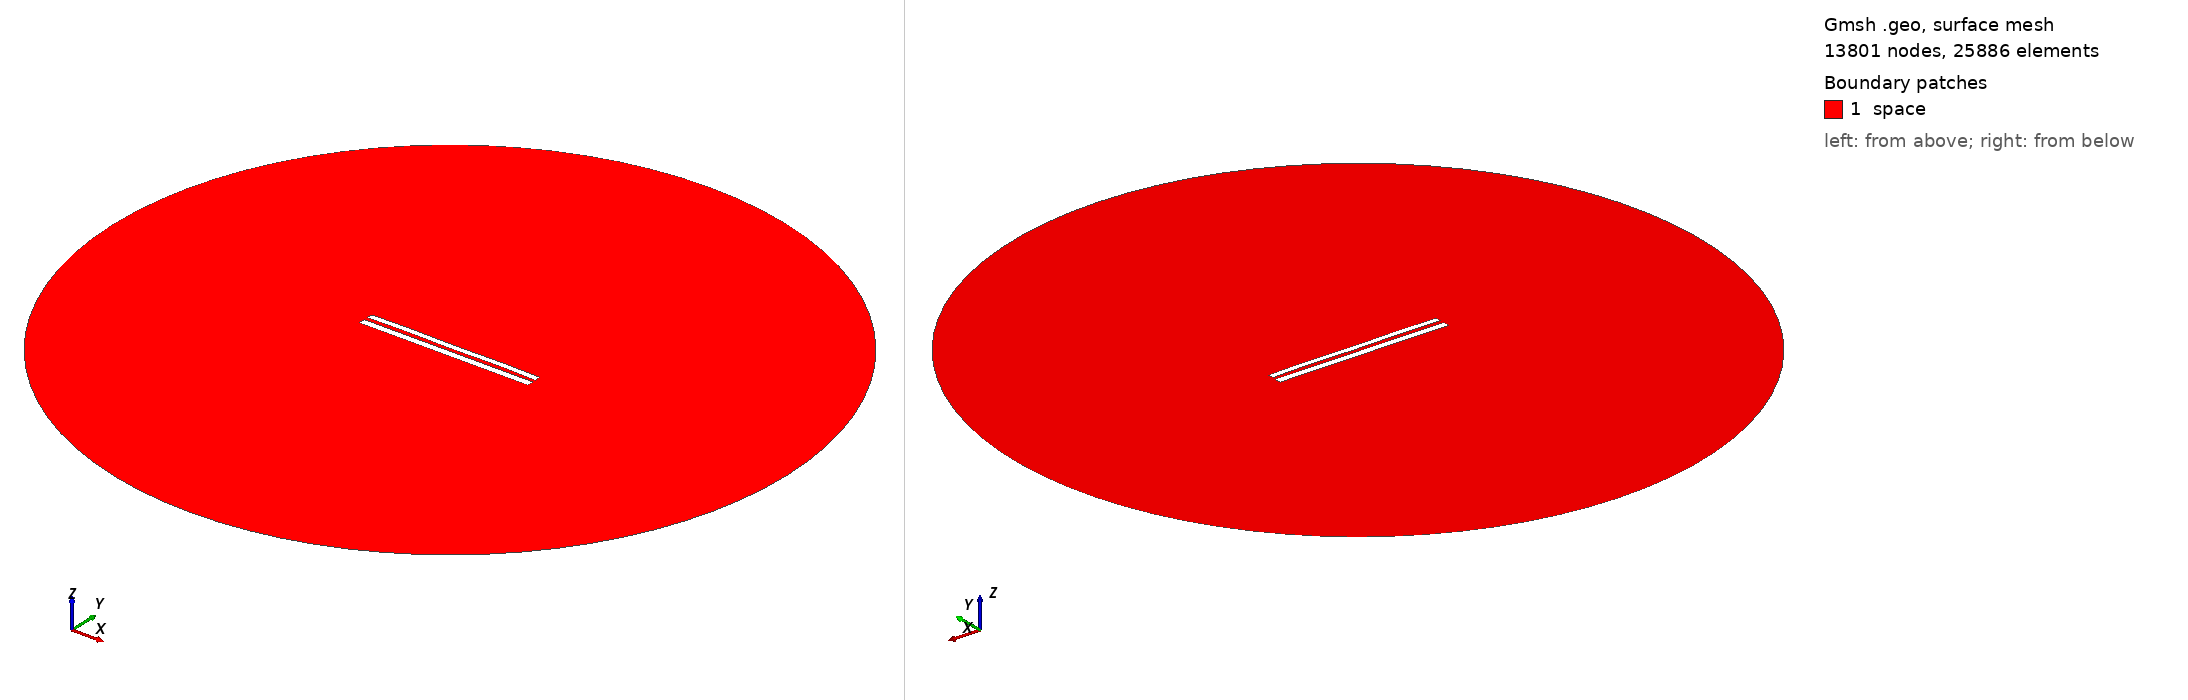

Gmsh geometry script, surface-meshed: 13801 nodes, 25886 surface elements. Boundary patches (legend numbers): 1 space. Left view from above one corner, right view from below the opposite corner. Legend entries are the model's physical surfaces. The drawing asked Gmsh for element sizes between 1% and 20% of the model's largest extent; the script's own settings can give other sizes.

=== 8465.geo (drawn) ===
//---------------------------------------
// Geometry kernel
//---------------------------------------

SetFactory("OpenCASCADE");



//---------------------------------------
// Parameters of the geometry
//---------------------------------------

// Overetch of the upper plate
overetch = 0.25;

// Distance between the plates
distance = 2.25;

// Discretization over the x axis (for the deformation)
nx = 50; 

// Length of the plate
L = 100 - overetch; 

// Number of modes
n = 4; 

// 1st mode coefficient
coeff(1) = 0.0;
beta(1) = 0.596864 * 3.1415926535 / L;

// 2nd mode coefficient
coeff(2) = 0.07499999999999998;
beta(2) = 1.49418 * 3.1415926535 / L;

// 3rd mode coefficient
coeff(3) = 0.0;
beta(3) = 2.50025 * 3.1415926535 / L;

// 4th mode coefficient
coeff(4) = 0.15;
beta(4) = 3.49999 * 3.1415926535 / L;



//---------------------------------------
// Upper plate (deformed rectangle)
//---------------------------------------

// Coordiantes of the upper plate
xmin = -50;
xmax = 50 - overetch;

// Height of the upper plate
yheight = 4 - 2 * overetch;

// Indexes of the points
UpperID[] = {};
LowerID[] = {};
LeftID[] = {};
RightID[] = {};

// Point index
p = 1;

// Horizontal edges
For i In {1:nx}
    x = xmin + (i-1)*(xmax - xmin)/(nx-1);

    y_bottom = distance / 2 + overetch;
    For j In {1:n}
        C = (Cosh(beta(j)*L) + Cos(beta(j)*L)) / (Sinh(beta(j)*L) + Sin(beta(j)*L));
        y_bottom  = y_bottom + coeff(j) * (Cosh(beta(j)*(x+50)) - Cos(beta(j)*(x+50)) - C * (Sinh(beta(j)*(x+50)) - Sin(beta(j)*(x+50))));
    EndFor

    y_top = y_bottom + yheight;

    Point(p) = {x, y_top, 0, 1.0};
    UpperID[i] = p;
    p = p + 1;

    Point(p) = {x, y_bottom, 0, 1.0};
    LowerID[i] = p;
    p = p + 1;
EndFor

// Create point lists
UpperPts[] = {}; LowerPts[] = {};
For i In {1:nx}
  UpperPts[] += {UpperID[i]};
  LowerPts[] += {LowerID[i]};
EndFor

// Build splines
Spline(1) = {UpperPts[]};
Spline(2) = {LowerPts[]};
Line(3) = {LowerPts[nx-1], UpperPts[nx-1]};
Line(4) = {LowerPts[0], UpperPts[0]};

// Build the plane surface
Curve Loop(1) = {2, 3, -1, -4};
Plane Surface(1) = {1};



//---------------------------------------
// Lower plate (rectangle)
//---------------------------------------

// Vertices
Point(1001) = {-50, -1, 0, 1.0};
Point(1002) = { 50, -1, 0, 1.0};
Point(1003) = { 50,  -5, 0, 1.0};
Point(1004) = {-50,  -5, 0, 1.0};

// Edges
Line(5) = {1001, 1002};
Line(6) = {1002, 1003};
Line(7) = {1003, 1004};
Line(8) = {1004, 1001};

// Plane surface
Line Loop(2) = {5, 6, 7, 8};
Plane Surface(2) = {2}; 



//---------------------------------------
// Outer (fictious) boundary
//---------------------------------------

// Points
Point(1005) = {0, 0, 0};       // Center
Point(1006) = {200, 0, 0};     // Start point
Point(1007) = {0, 200, 0};     // 90 degrees
Point(1008) = {-200, 0, 0};    // 180 degrees
Point(1009) = {0, -200, 0};    // 270 degrees

// Circle arcs (each needs start, center, end)
Circle(9) = {1006, 1005, 1007};
Circle(10) = {1007, 1005, 1008};
Circle(11) = {1008, 1005, 1009};
Circle(12) = {1009, 1005, 1006};

// Plane surface for the entire domain
Curve Loop(3) = {9, 10, 11, 12};
Surface(3) = {3};

// Subtract the plates from the whole domain to obtain the actual domain where we want to solve the equations
BooleanDifference{ Surface{3}; Delete; }{ Surface{1}; Surface{2}; Delete; }




//---------------------------------------
// Transfinite Lines/Curves
//---------------------------------------

// Set the number of points on the boundaries
r = 7;

// Plates
Transfinite Curve {1, 2} = 50*r Using Progression 1;
Transfinite Curve {3, 4} = 2*r Using Progression 1;
Transfinite Line {5, 7} = 50*r Using Progression 1;
Transfinite Line {6, 8} = 2*r Using Progression 1;

// Outer boundary
Transfinite Line {9, 10, 11, 12} = 20 Using Progression 1;



//---------------------------------------
// Physical groups
//---------------------------------------                

// Physical curves (boundaries)
Physical Line("force_segment", 10) = {2};
Physical Line("upper_plate", 11) = {1, 3, 4};
Physical Line("lower_plate", 12) = {5, 6, 7, 8};
Physical Line("boundary", 20) = {9, 10, 11, 12};

// Physical Surfaces
Physical Surface("space", 30) = {3};



//---------------------------------------
// 6. Generate the Mesh
//---------------------------------------

// 2D mesh generation
Mesh 2;
